4-way image classification set "transformed_dataset" from GitHub (kay-16/CSC173-DeepCV-Reambonanza); label vocabulary: dangerous, extremely dangerous, safe, slightly risky.

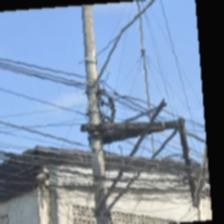
Label: slightly risky

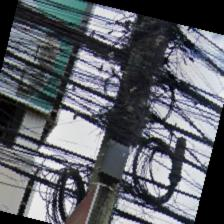
Label: extremely dangerous

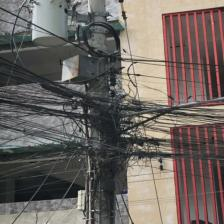
Label: dangerous

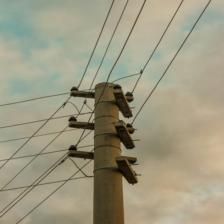
Label: safe

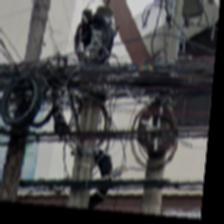
Label: extremely dangerous

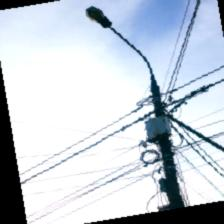
Label: slightly risky
